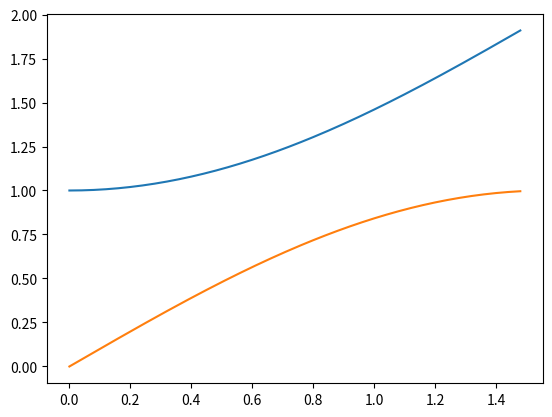

Source code (Python):
import numpy as np
from scipy.integrate import odeint
import matplotlib.pyplot as plt

t=np.arange(0,3,0.01)

def func(w,t):
    y,z = w
    dydt = z
    dzdt= (1-(z**2))**(1/2)
    return dydt, dzdt

y0 = 1
z0 = 0
w0 = y0, z0

risovalka=odeint(func, w0, t)

plt.plot(t, risovalka[:,0])
plt.plot(t, risovalka[:,1])
plt.savefig('pic8.png')